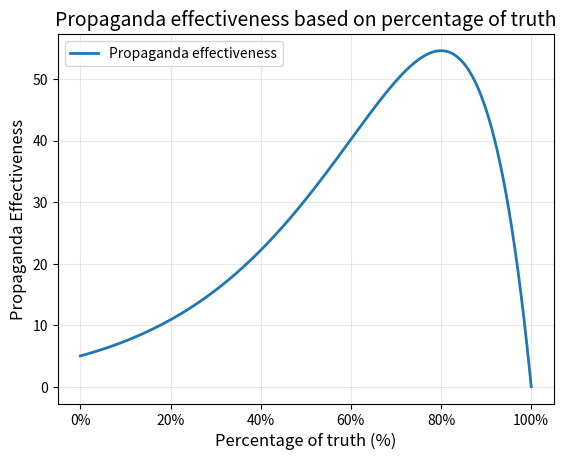

Generate this figure with matplotlib:
import math
import numpy as np
import matplotlib.pyplot as plt

def propagandaEffectiveness(x):
    return math.exp(x) * (5 - x)

# Generate x values from 0 to 5
x_vals = np.linspace(0, 5, 1000000)

# Calculate y values
y_vals = [propagandaEffectiveness(x) for x in x_vals]

# Plot
plt.figure()
plt.plot(x_vals, y_vals, linewidth=2, label='Propaganda effectiveness')
plt.gca().get_yaxis().get_major_formatter().set_scientific(False)

# Change x-axis to show percentage
plt.xlabel("Percentage of truth (%)", fontsize=12)  # Changed label
plt.ylabel("Propaganda Effectiveness", fontsize=12)  # Changed label for clarity
plt.title("Propaganda effectiveness based on percentage of truth", fontsize=14)
plt.grid(True, alpha=0.3)
plt.legend()

# Add percentage sign to x-axis ticks
plt.gca().set_xticks([0, 1, 2, 3, 4, 5])
plt.gca().set_xticklabels(['0%', '20%', '40%', '60%', '80%', '100%'])

# Save as SVG
plt.savefig("propagandaEffectiveness.svg", format="svg")
print("Plot saved as 'propagandaEffectiveness.svg'")

# Show the plot
plt.show()